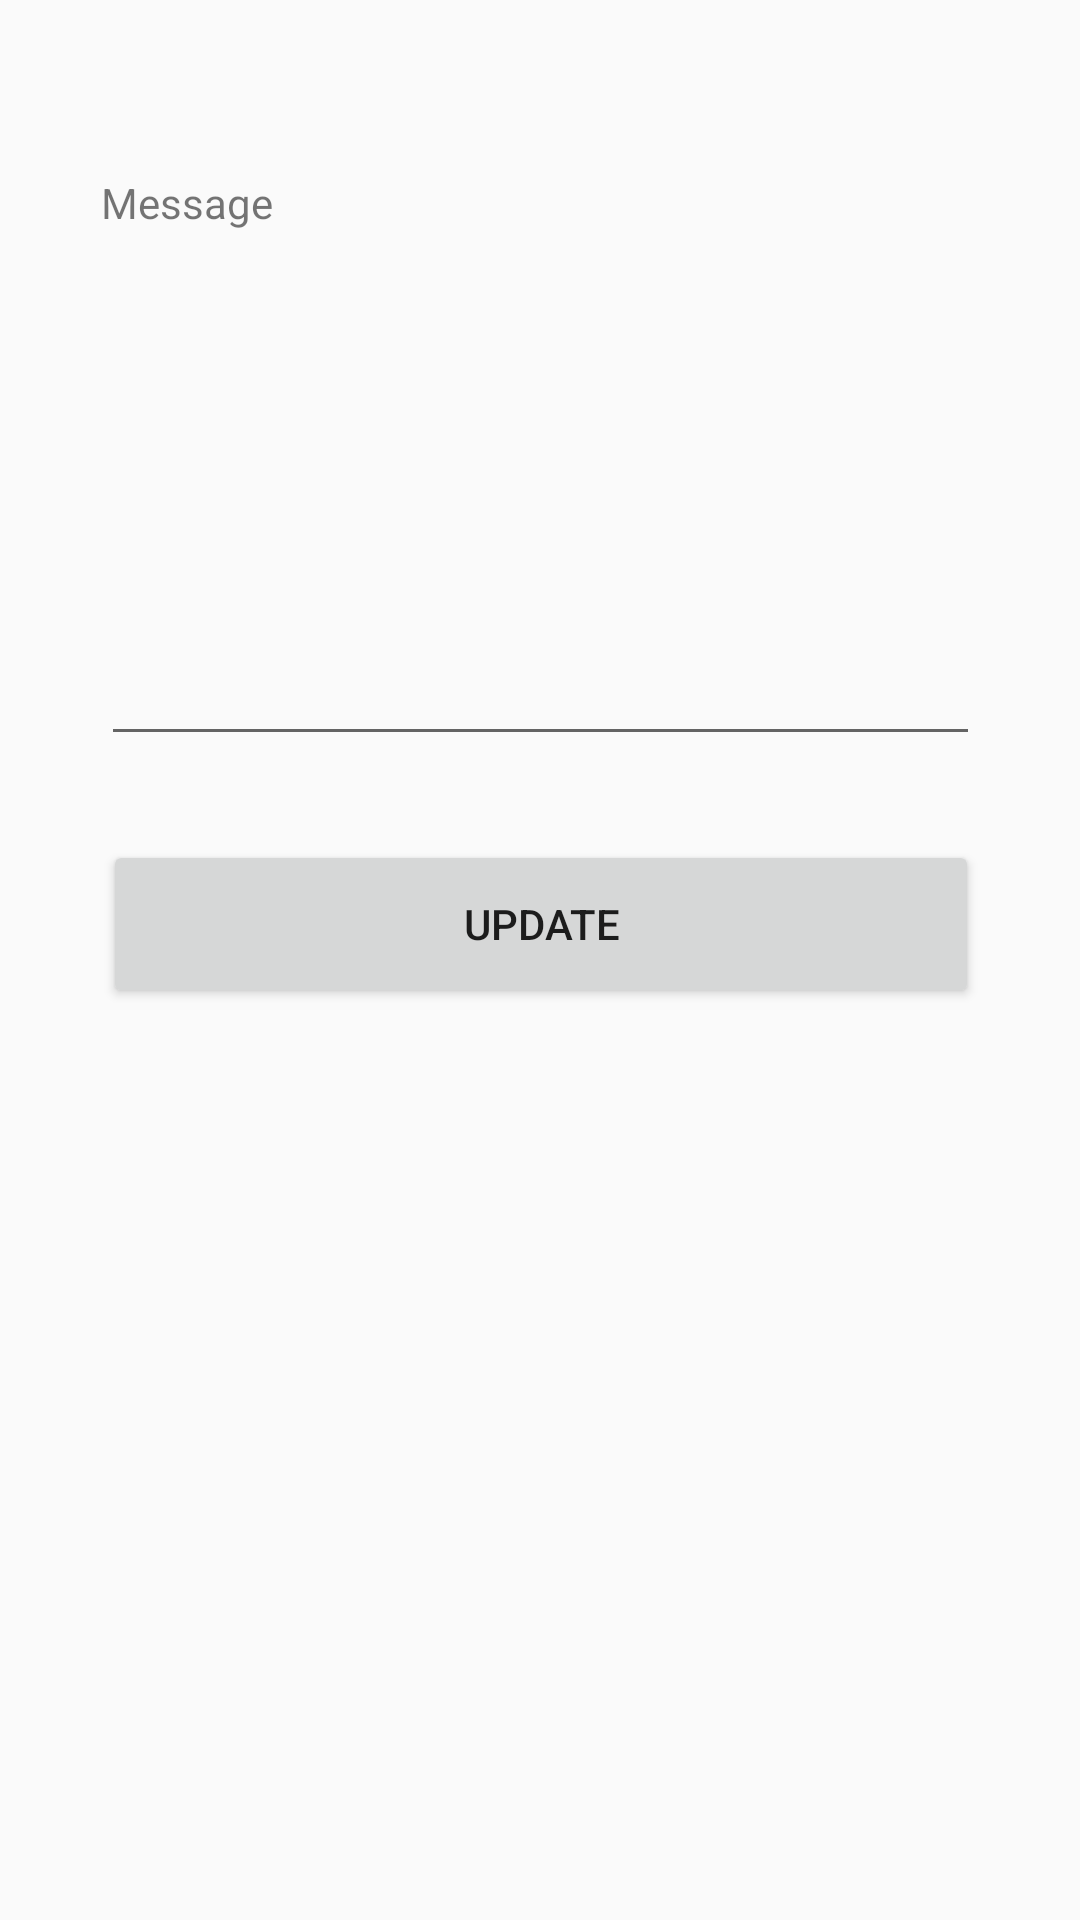

Write the Android layout XML for this screen, with the resource values it uses.
<!-- AndroidManifest.xml: application theme Theme.MVVM_Firestpre_MVVM -->
<!-- res/layout/fragment_note_detail.xml -->
<?xml version="1.0" encoding="utf-8"?>
<androidx.constraintlayout.widget.ConstraintLayout xmlns:android="http://schemas.android.com/apk/res/android"
    xmlns:app="http://schemas.android.com/apk/res-auto"
    xmlns:tools="http://schemas.android.com/tools"
    android:layout_width="match_parent"
    android:layout_height="match_parent"
    tools:context="com.example.noteapp.note.NoteDetailFragment">

    <TextView
        android:id="@+id/messageID"
        android:layout_width="wrap_content"
        android:layout_height="wrap_content"
        android:text="Message"
        app:layout_constraintBottom_toTopOf="@+id/editText"
        app:layout_constraintStart_toStartOf="@+id/editText" />

    <EditText
        android:id="@+id/editText"
        android:layout_width="293dp"
        android:layout_height="175dp"
        android:layout_marginTop="77dp"
        android:ems="10"
        android:inputType="textPersonName"
        app:layout_constraintEnd_toEndOf="parent"
        app:layout_constraintStart_toStartOf="parent"
        app:layout_constraintTop_toTopOf="parent" />

    <Button
        android:id="@+id/btnUpdate"
        android:layout_width="292dp"
        android:layout_height="56dp"
        android:layout_marginTop="28dp"
        android:text="update"
        app:layout_constraintEnd_toEndOf="@+id/editText"
        app:layout_constraintStart_toStartOf="@+id/editText"
        app:layout_constraintTop_toBottomOf="@+id/editText" />

    <ProgressBar
        android:id="@+id/progressBarDetail"
        android:layout_width="wrap_content"
        android:layout_height="wrap_content"
        android:indeterminateTint="@color/black"
        android:visibility="invisible"
        app:layout_constraintBottom_toBottomOf="parent"
        app:layout_constraintEnd_toEndOf="parent"
        app:layout_constraintStart_toStartOf="parent"
        app:layout_constraintTop_toTopOf="parent" />
</androidx.constraintlayout.widget.ConstraintLayout>
<!-- resources referenced by this layout -->
<resources>
  <color name="black">#FF000000</color>
  <style name="Theme.MVVM_Firestpre_MVVM" parent="Theme.MaterialComponents.DayNight.NoActionBar.Bridge">
          
          <item name="colorPrimary">@color/purple_500</item>
          <item name="colorPrimaryVariant">@color/purple_700</item>
          <item name="colorOnPrimary">@color/white</item>
          
          <item name="colorSecondary">@color/teal_200</item>
          <item name="colorSecondaryVariant">@color/teal_700</item>
          <item name="colorOnSecondary">@color/black</item>
          
          <item name="android:statusBarColor">?attr/colorPrimaryVariant</item>
          
      </style>
  <color name="purple_500">#FF6200EE</color>
  <color name="purple_700">#FF3700B3</color>
  <color name="white">#FFFFFFFF</color>
  <color name="teal_200">#FF03DAC5</color>
  <color name="teal_700">#FF018786</color>
</resources>
